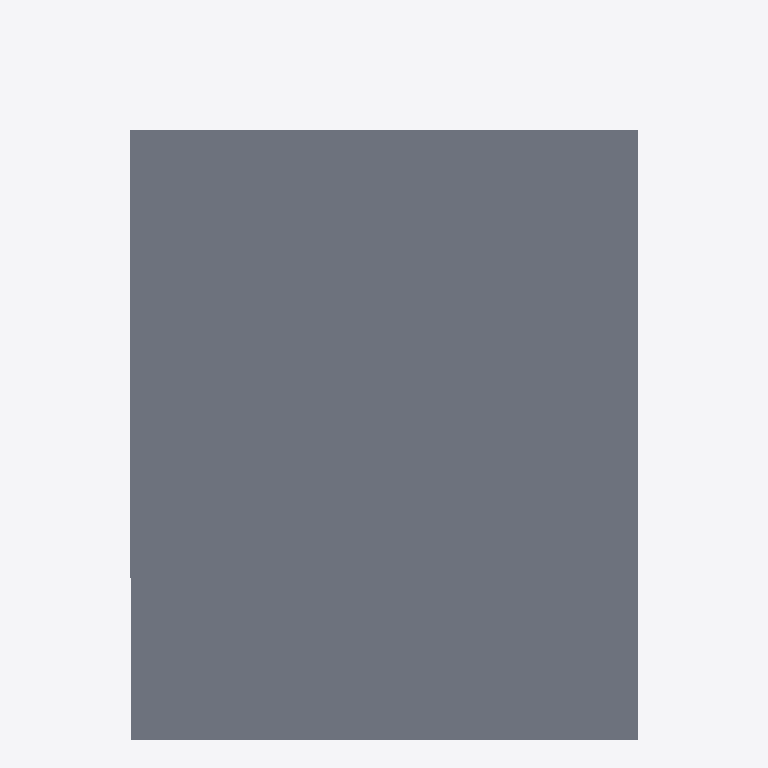
Plan cut of the same IFC building model at storey 'Ceiling' (level 5.00 m, cut at 6.40 m), seen from above with north up, elements coloured by IFC class: 1 slab (grey). Cut surfaces are drawn darker.
Extent 14.0 m × 14.0 m × 5.5 m (x, y, z). Storeys (3): GF at 0.00 m; Ducting at 4.80 m; Ceiling at 5.00 m. Elements (43): 8 IfcDuctFitting, 7 IfcWall, 6 IfcDuctSegment, 5 IfcWindow, 4 IfcAirTerminalBox, 4 IfcColumn, 4 IfcFooting, 2 IfcDoor, 2 IfcSlab, 1 IfcDistributionElement.

HEADER;
FILE_DESCRIPTION(('ViewDefinition[DesignTransferView]'),'2;1');
FILE_NAME('mini-capstone.ifc','2026-10-29T20:18:56+08:00',(''),(''),'IfcOpenShell 0.9.0.post1','Bonsai 0.9.0-post1-py311','Nobody');
FILE_SCHEMA(('IFC4'));
ENDSEC;
DATA;
#1=IFCPROJECT('0m7c0XYTv6qvAX$GjLNAao',$,'My Project',$,$,$,$,(#10,#22),#5);
#27=IFCSITE('26FrQR1ZrD2fzkINm3HzBQ',$,'My Site',$,$,#50,$,$,$,$,$,$,$,$);
#33=IFCBUILDING('1VEAmmpSj42Oxdwvya0$wx',$,'My Building',$,$,#56,$,$,$,$,$,$);
#39=IFCBUILDINGSTOREY('3o$AsjDpHBXuv2JlZ5Pomi',$,'GF',$,$,#62,$,$,$,$);
#129=IFCBUILDINGSTOREY('0bIOQ7QBX5iAlWZ2fcCPoJ',$,'Ducting',$,$,#7182,$,$,$,$);
#146=IFCBUILDINGSTOREY('0slkEfVSn3sRhdTKwDD13g',$,'Ceiling',$,$,#7172,$,$,$,$);
#6870=IFCSLAB('2METc5fBr6ZfPCd6aIMS3d',$,'Slab',$,$,#7177,#6886,$,$);
ENDSEC;
